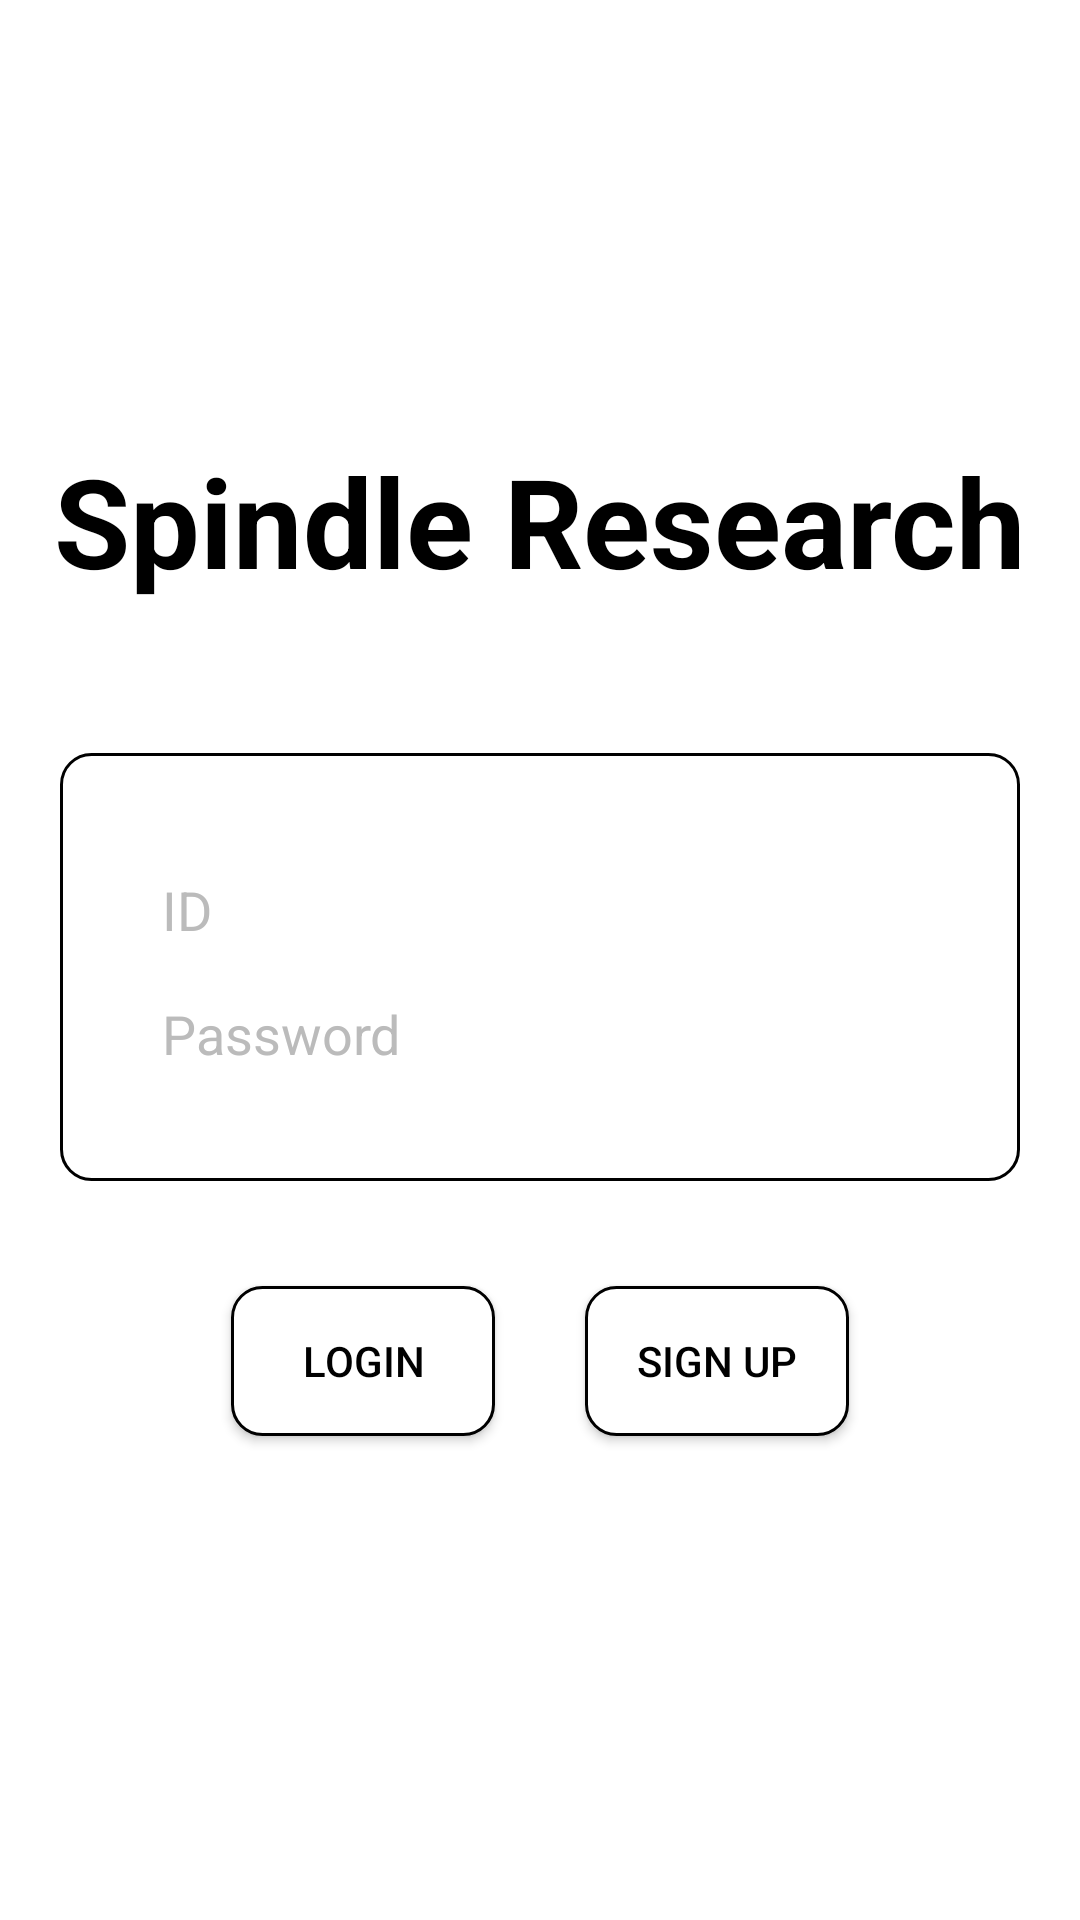

Produce the Android XML layout that renders to this screen, including the resource entries it uses.
<!-- AndroidManifest.xml: application theme Theme.AppCompat.NoActionBar -->
<!-- res/layout/activity_main.xml -->
<?xml version="1.0" encoding="utf-8"?>
<LinearLayout xmlns:android="http://schemas.android.com/apk/res/android"
    android:layout_height="match_parent"
    android:layout_width="match_parent"
    android:orientation="vertical"
    android:gravity="center_vertical"
    android:background="@color/WHITE"
    >
    <TextView
        android:layout_width="wrap_content"
        android:layout_height="wrap_content"
        android:text="Spindle Research"
        android:textSize="20pt"
        android:textStyle="bold"
        android:textColor="@android:color/black"
        android:layout_gravity="center"
        android:layout_marginBottom="30dp"
        />

    <LinearLayout
        android:layout_width="match_parent"
        android:layout_height="wrap_content"
        android:orientation="vertical"
        android:padding="30dp"
        android:background="@drawable/round_layout"
        android:layout_margin="20dp">
    <EditText
        android:layout_width="match_parent"
        android:layout_height="wrap_content"
        android:hint="ID"
        android:id="@+id/input_id"
        android:textColorHint="#bbbbbb"
        android:textCursorDrawable="@drawable/underline"
        />
    <EditText
        android:layout_width="match_parent"
        android:layout_height="wrap_content"
        android:hint="Password"
        android:id="@+id/input_pw"
        android:password="true"
        android:textColorHint="#bbbbbb"
        android:textCursorDrawable="@drawable/underline"
        />
    </LinearLayout>
    <LinearLayout
        android:layout_width="wrap_content"
        android:layout_height="wrap_content"
        android:orientation="horizontal"
        android:layout_gravity="center"
        >
        <Button
            android:text="Login"
            android:layout_width="wrap_content"
            android:layout_height="wrap_content"
            android:id="@+id/btn_login"
            android:onClick="onClick"
            android:layout_margin="15dp"
            android:background="@drawable/round_layout"
            android:textColor="#000000"
            />
        <Button
            android:text="Sign up"
            android:layout_width="wrap_content"
            android:layout_height="wrap_content"
            android:id="@+id/btn_sign"
            android:onClick="onSignUp"
            android:layout_margin="15dp"
            android:background="@drawable/round_layout"
            android:textColor="#000000"
            />
    </LinearLayout>


</LinearLayout>
<!-- resources referenced by this layout -->
<resources>
  <color name="WHITE">#ffffff</color>
  <!-- drawable round_layout (drawable) -->
  <?xml version="1.0" encoding="utf-8"?>
  <shape xmlns:android="http://schemas.android.com/apk/res/android"
      android:shape="rectangle">
  
      <stroke
          android:width="1dp"
          android:color="#000000" />
      <solid android:color="#ffffff"/>
      <size
          android:width="36dp"
          android:height="50dp" />
      <corners android:radius="10dp" />
  </shape>
  <!-- drawable underline (drawable) -->
  <?xml version="1.0" encoding="utf-8"?>
  <selector xmlns:android="http://schemas.android.com/apk/res/android">
      <shape xmlns:android="http://schemas.android.com/apk/res/android"
          android:shape="rectangle">
          <gradient
              android:startColor="#0ac9f0"
              android:endColor="#0ac9f0"/>
      </shape>
  </selector>
</resources>
